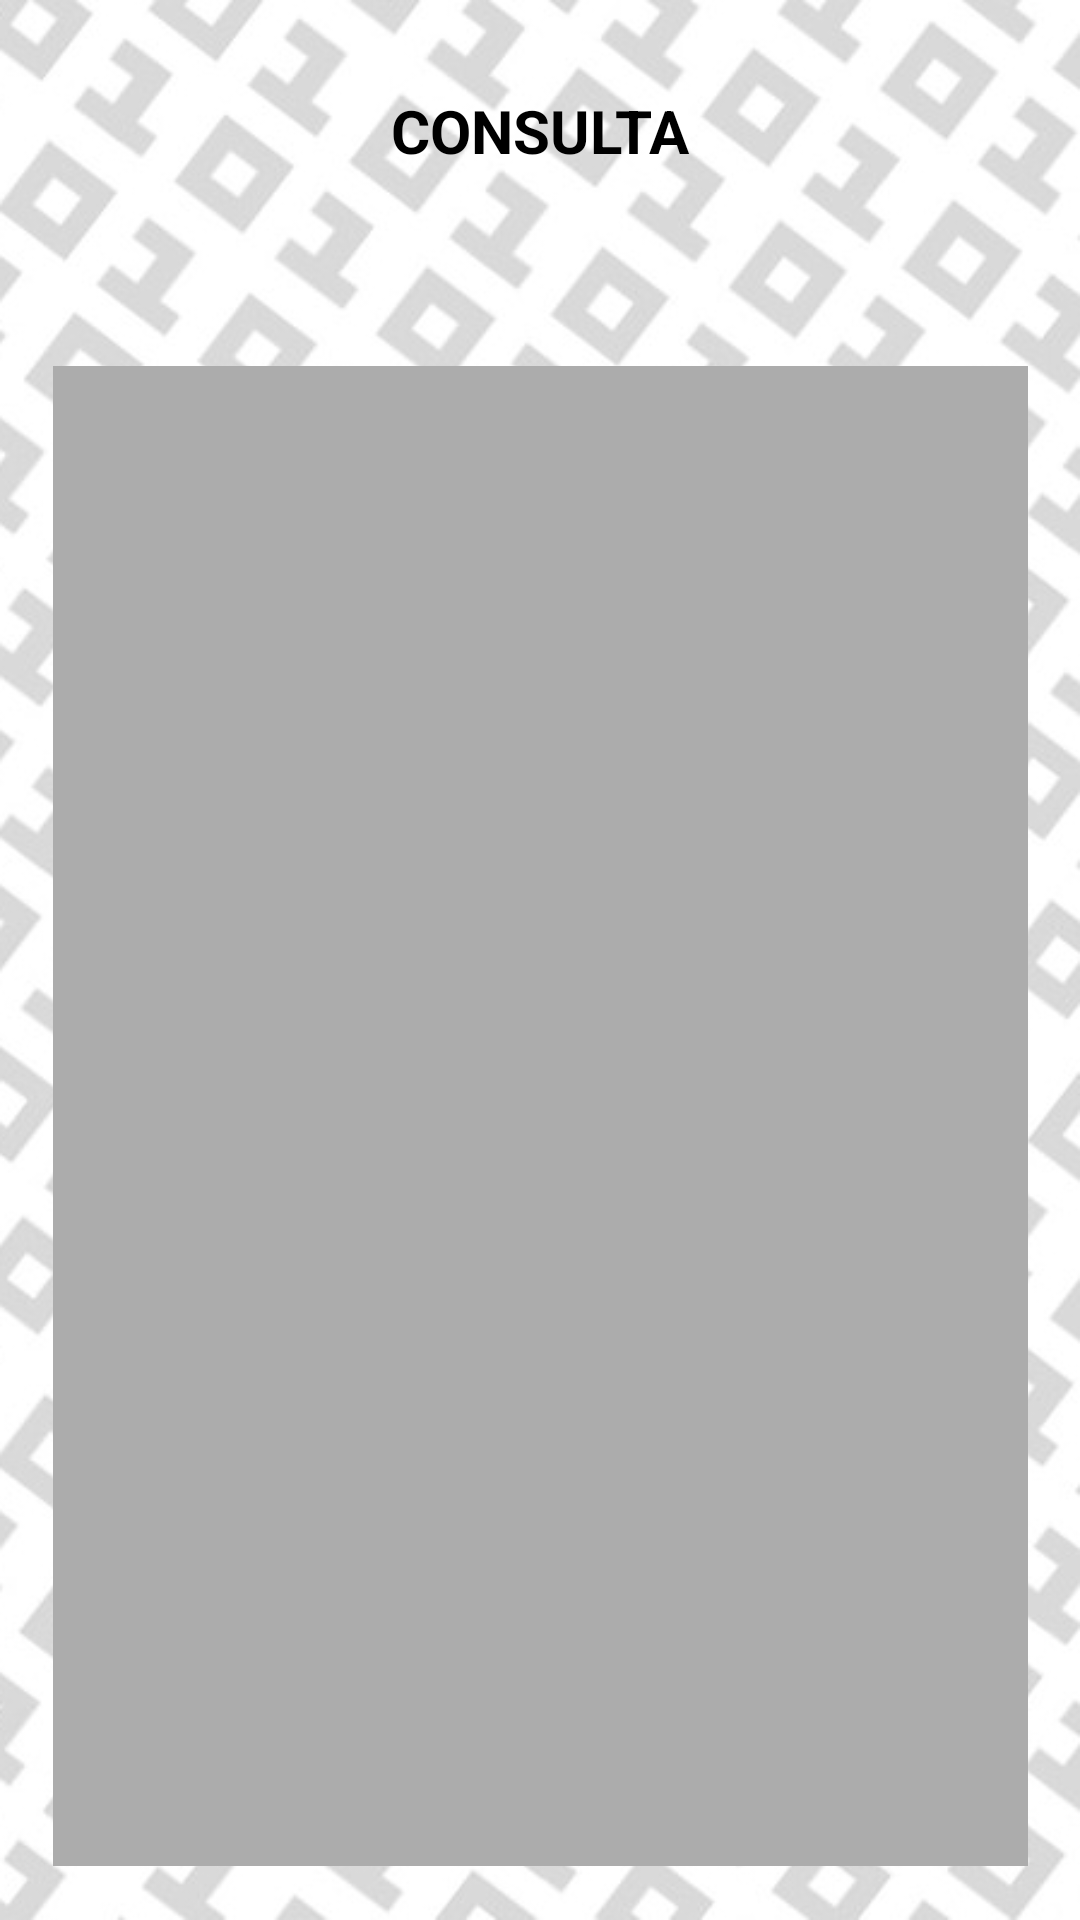

Write the Android layout XML for this screen, with the resource values it uses.
<!-- AndroidManifest.xml: application theme Theme.BuzzTec -->
<!-- res/layout/activity_consulta.xml -->
<?xml version="1.0" encoding="utf-8"?>
<androidx.constraintlayout.widget.ConstraintLayout xmlns:android="http://schemas.android.com/apk/res/android"
    xmlns:app="http://schemas.android.com/apk/res-auto"
    xmlns:tools="http://schemas.android.com/tools"
    android:layout_width="match_parent"
    android:layout_height="match_parent"
    tools:context=".ConsultaActivity">

    <ImageView
        android:id="@+id/imageView3"
        android:layout_width="match_parent"
        android:layout_height="match_parent"
        android:background="@drawable/zero_um"
        app:layout_constraintBottom_toBottomOf="parent"
        app:layout_constraintEnd_toEndOf="parent"
        app:layout_constraintStart_toStartOf="parent"
        app:layout_constraintTop_toTopOf="parent" />

    <TextView
        android:id="@+id/textViewConsulta"
        android:layout_width="wrap_content"
        android:layout_height="wrap_content"
        android:layout_marginTop="30dp"
        android:text="@string/consulta_menu"
        android:textColor="@color/black"
        android:textSize="20dp"
        android:textStyle="bold"
        app:layout_constraintEnd_toEndOf="parent"
        app:layout_constraintStart_toStartOf="parent"
        app:layout_constraintTop_toTopOf="parent" />

    <Spinner
        android:id="@+id/spinnerCargo_Consulta"
        android:layout_width="match_parent"
        android:layout_height="wrap_content"
        android:layout_marginStart="100dp"
        android:layout_marginTop="50dp"
        android:layout_marginEnd="100dp"
        app:layout_constraintEnd_toEndOf="parent"
        app:layout_constraintHorizontal_bias="0.0"
        app:layout_constraintStart_toStartOf="parent"
        app:layout_constraintTop_toTopOf="@+id/textViewConsulta" />

    <ListView
        android:id="@+id/listviewInfo"
        android:layout_width="325dp"
        android:layout_height="500dp"
        android:layout_marginTop="30dp"
        android:layout_marginBottom="30dp"
        android:background="#ACACAC"
        app:layout_constraintBottom_toBottomOf="parent"
        app:layout_constraintEnd_toEndOf="parent"
        app:layout_constraintStart_toStartOf="parent"
        app:layout_constraintTop_toBottomOf="@+id/spinnerCargo_Consulta" />

</androidx.constraintlayout.widget.ConstraintLayout>
<!-- resources referenced by this layout -->
<resources>
  <color name="black">#FF000000</color>
  <!-- drawable zero_um: jpg bitmap (drawable-v24, 148330 bytes) -->
  <string name="consulta_menu">CONSULTA</string>
  <style name="Theme.BuzzTec" parent="Theme.MaterialComponents.Light.Bridge">
          
          
          <item name="windowActionBar">false</item>
          <item name="windowNoTitle">true</item>
          <item name="android:windowFullscreen">true</item>
          <item name="colorPrimary">#FFFFFF</item>
          
          <item name="colorPrimaryVariant">#000000</item>
          <item name="colorOnPrimary">#4A4A4A</item>
          
          
          <item name="android:statusBarColor" tools:targetApi="l">?attr/colorPrimaryVariant</item>
          
      </style>
</resources>
